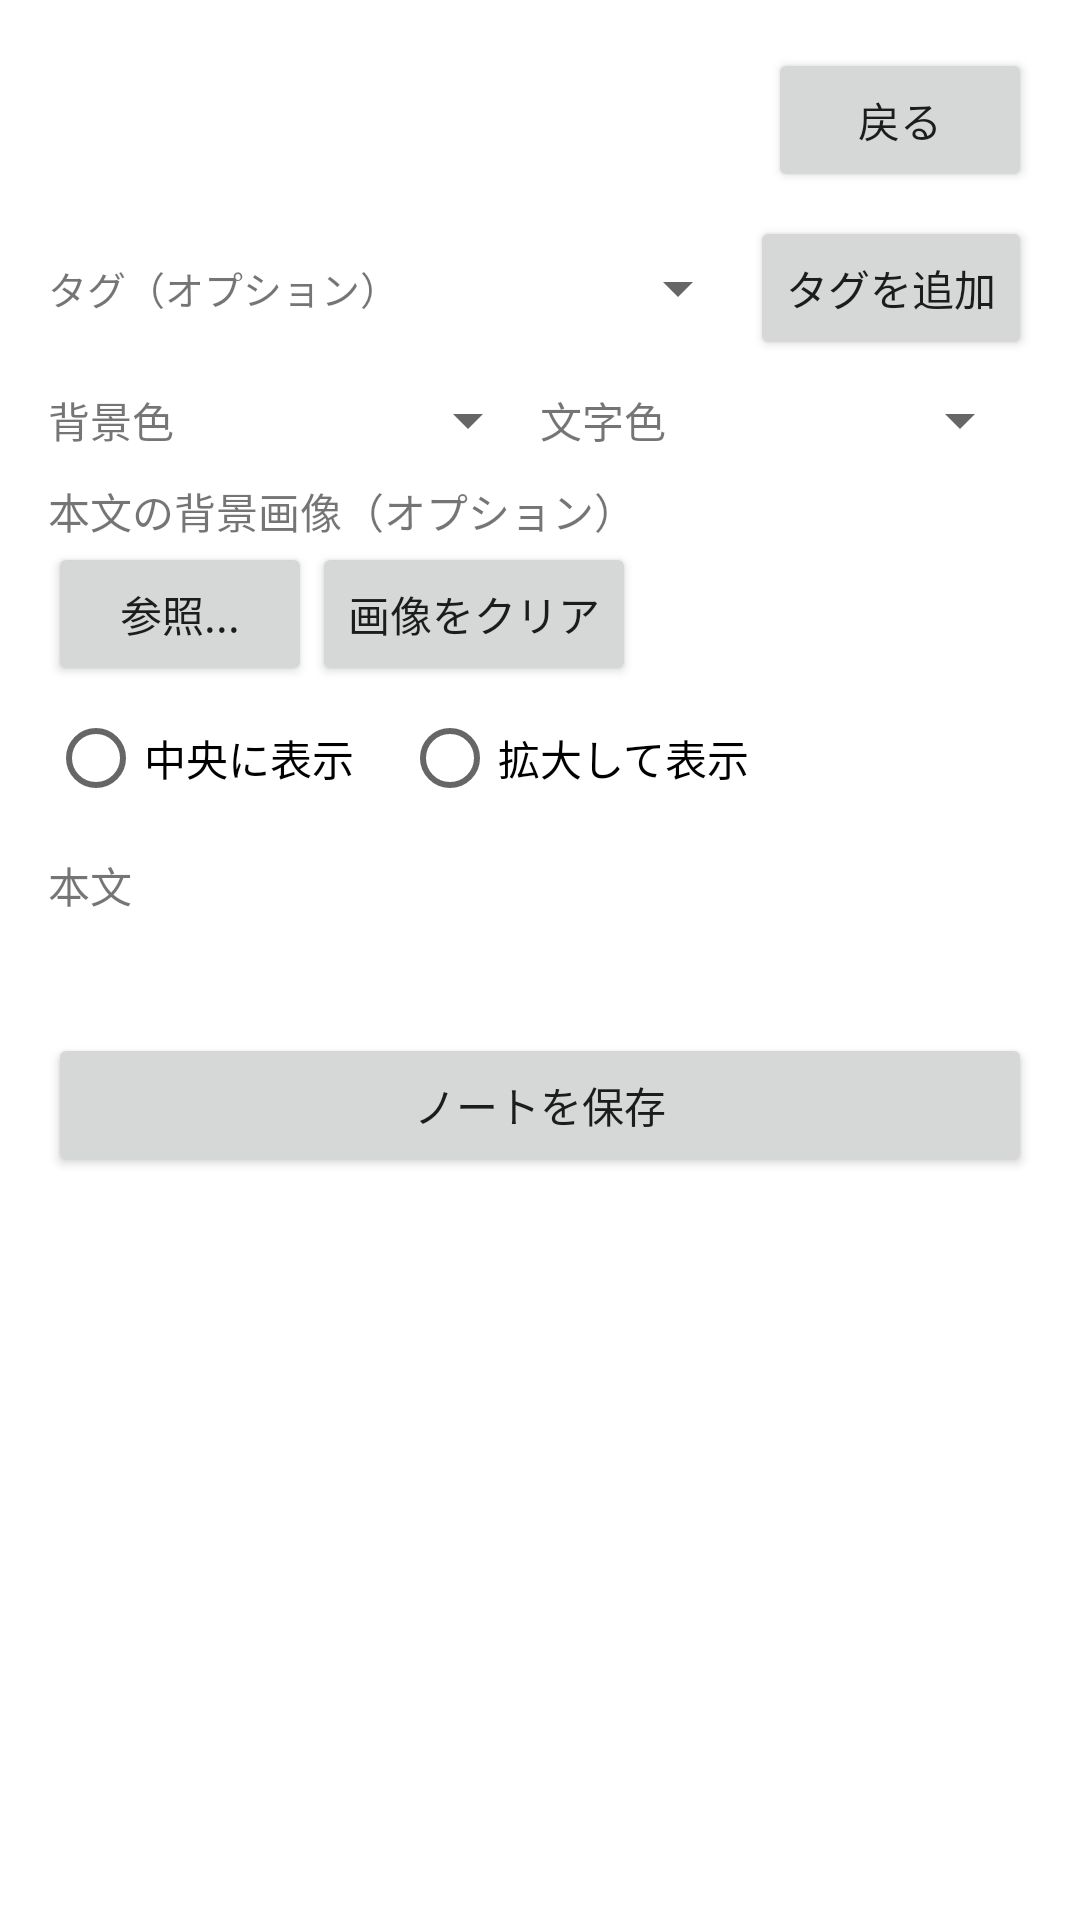

Android layout source for this screen:
<!-- AndroidManifest.xml: application theme Theme.MyDictionary -->
<!-- res/layout/activity_note_create.xml -->
<?xml version="1.0" encoding="utf-8"?>
<ScrollView xmlns:android="http://schemas.android.com/apk/res/android"
    xmlns:tools="http://schemas.android.com/tools"
    android:layout_width="match_parent"
    android:layout_height="match_parent">

    <LinearLayout
        android:layout_width="match_parent"
        android:layout_height="wrap_content"
        android:orientation="vertical"
        android:padding="16dp">

        <LinearLayout
            android:layout_width="match_parent"
            android:layout_height="wrap_content"
            android:orientation="horizontal"
            android:gravity="center_vertical">

            <TextView
                android:id="@+id/screenTitle"
                android:layout_width="0dp"
                android:layout_height="wrap_content"
                android:layout_weight="1"
                android:textSize="20sp"
                android:textStyle="bold" />

            <Button
                android:id="@+id/backButton"
                android:layout_width="wrap_content"
                android:layout_height="wrap_content"
                android:text="@string/action_back" />
        </LinearLayout>

        <LinearLayout
            android:id="@+id/columnFieldsContainer"
            android:layout_width="match_parent"
            android:layout_height="wrap_content"
            android:orientation="vertical" />

        
        <LinearLayout
            android:layout_width="match_parent"
            android:layout_height="wrap_content"
            android:orientation="horizontal"
            android:paddingTop="8dp">

            <TextView
                android:layout_width="120dp"
                android:layout_height="wrap_content"
                android:layout_gravity="center_vertical"
                android:textSize="13sp"
                android:text="@string/label_tags_optional" />

            <LinearLayout
                android:layout_width="0dp"
                android:layout_height="wrap_content"
                android:layout_weight="1"
                android:orientation="vertical">

                <TextView
                    android:id="@+id/noTagsLabel"
                    android:layout_width="wrap_content"
                    android:layout_height="wrap_content"
                    android:text="@string/no_tags_in_book"
                    android:visibility="gone" />

                <com.google.android.material.chip.ChipGroup
                    android:id="@+id/selectedTagsChipGroup"
                    android:layout_width="match_parent"
                    android:layout_height="wrap_content" />

                <LinearLayout
                    android:id="@+id/tagAddRow"
                    android:layout_width="match_parent"
                    android:layout_height="wrap_content"
                    android:orientation="horizontal"
                    android:gravity="center_vertical">

                    <Spinner
                        android:id="@+id/tagSpinner"
                        android:layout_width="0dp"
                        android:layout_height="wrap_content"
                        android:layout_weight="1" />

                    <Button
                        android:id="@+id/addTagButton"
                        android:layout_width="wrap_content"
                        android:layout_height="wrap_content"
                        android:text="@string/action_add_tag_to_note" />
                </LinearLayout>
            </LinearLayout>
        </LinearLayout>

        
        <LinearLayout
            android:layout_width="match_parent"
            android:layout_height="wrap_content"
            android:orientation="horizontal"
            android:gravity="center_vertical"
            android:paddingTop="8dp">

            <TextView
                android:layout_width="wrap_content"
                android:layout_height="wrap_content"
                android:text="@string/label_note_background_theme_short" />

            <Spinner
                android:id="@+id/backgroundThemeSpinner"
                android:layout_width="0dp"
                android:layout_height="wrap_content"
                android:layout_weight="1" />

            <TextView
                android:layout_width="wrap_content"
                android:layout_height="wrap_content"
                android:text="@string/label_note_text_color_short" />

            <Spinner
                android:id="@+id/textColorSpinner"
                android:layout_width="0dp"
                android:layout_height="wrap_content"
                android:layout_weight="1" />
        </LinearLayout>

        <TextView
            android:layout_width="wrap_content"
            android:layout_height="wrap_content"
            android:text="@string/label_note_background_image"
            android:paddingTop="8dp" />

        <LinearLayout
            android:layout_width="match_parent"
            android:layout_height="wrap_content"
            android:orientation="horizontal"
            android:gravity="center_vertical">

            <Button
                android:id="@+id/browseBackgroundImageButton"
                android:layout_width="wrap_content"
                android:layout_height="wrap_content"
                android:text="@string/action_browse" />

            <Button
                android:id="@+id/clearBackgroundImageButton"
                android:layout_width="wrap_content"
                android:layout_height="wrap_content"
                android:text="@string/action_clear_image" />

            <TextView
                android:id="@+id/backgroundImageLabel"
                android:layout_width="0dp"
                android:layout_height="wrap_content"
                android:layout_weight="1"
                android:layout_marginStart="8dp"
                android:ellipsize="middle"
                android:singleLine="true" />
        </LinearLayout>

        <RadioGroup
            android:id="@+id/backgroundImageModeGroup"
            android:layout_width="match_parent"
            android:layout_height="wrap_content"
            android:orientation="horizontal">

            <RadioButton
                android:id="@+id/backgroundModeCenter"
                android:layout_width="wrap_content"
                android:layout_height="wrap_content"
                android:text="@string/background_image_mode_center" />

            <RadioButton
                android:id="@+id/backgroundModeCover"
                android:layout_width="wrap_content"
                android:layout_height="wrap_content"
                android:layout_marginStart="16dp"
                android:text="@string/background_image_mode_cover" />
        </RadioGroup>

        <TextView
            android:layout_width="wrap_content"
            android:layout_height="wrap_content"
            android:text="@string/note_body_label"
            android:paddingTop="8dp" />

        <LinearLayout
            android:id="@+id/formatToolbarContainer"
            android:layout_width="match_parent"
            android:layout_height="wrap_content"
            android:layout_marginTop="4dp"
            android:orientation="horizontal" />

        
        <FrameLayout
            android:id="@+id/bodyContainer"
            android:layout_width="match_parent"
            android:layout_height="wrap_content">

            <EditText
                android:id="@+id/bodyField"
                android:layout_width="match_parent"
                android:layout_height="wrap_content"
                android:gravity="top"
                android:inputType="textMultiLine"
                android:minLines="10"
                android:visibility="gone" />
        </FrameLayout>

        <TextView
            android:id="@+id/errorLabel"
            android:layout_width="match_parent"
            android:layout_height="wrap_content"
            android:textColor="#FF0000"
            android:paddingTop="8dp" />

        <Button
            android:id="@+id/saveButton"
            android:layout_width="match_parent"
            android:layout_height="wrap_content"
            android:layout_marginTop="8dp"
            android:text="@string/action_save_note" />

    </LinearLayout>
</ScrollView>
<!-- resources referenced by this layout -->
<resources>
  <string name="action_add_tag_to_note">タグを追加</string>
  <string name="action_back">戻る</string>
  <string name="action_browse">参照...</string>
  <string name="action_clear_image">画像をクリア</string>
  <string name="action_save_note">ノートを保存</string>
  <string name="background_image_mode_center">中央に表示</string>
  <string name="background_image_mode_cover">拡大して表示</string>
  <string name="label_note_background_image">本文の背景画像（オプション）</string>
  <string name="label_note_background_theme_short">背景色</string>
  <string name="label_note_text_color_short">文字色</string>
  <string name="label_tags_optional">タグ（オプション）</string>
  <string name="no_tags_in_book">（このブックにはタグがありません）</string>
  <string name="note_body_label">本文</string>
  <style name="Theme.MyDictionary" parent="Theme.MaterialComponents.DayNight.NoActionBar" />
</resources>
